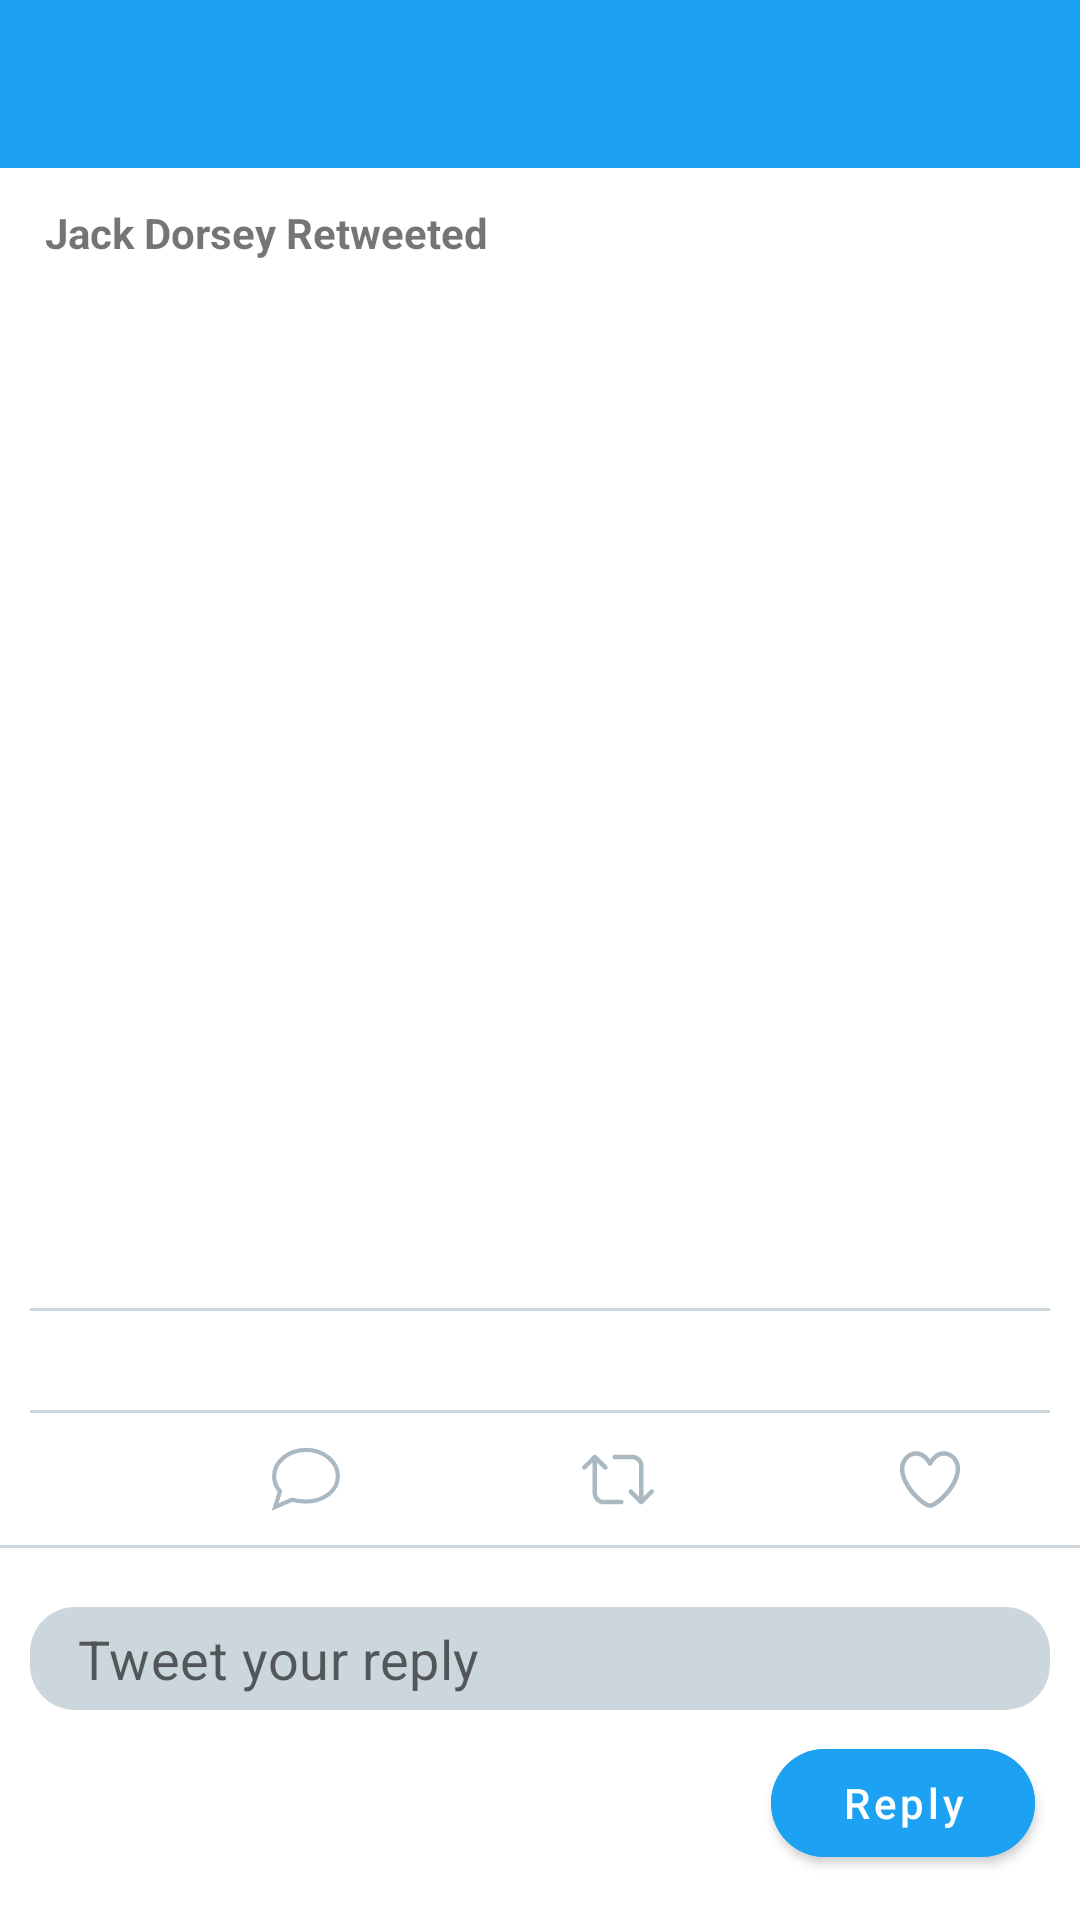

Reconstruct the res/layout file that produces this screen, plus the resources it refers to.
<!-- AndroidManifest.xml: application theme AppTheme -->
<!-- res/layout/activity_tweet_detail.xml -->
<?xml version="1.0" encoding="utf-8"?>
<RelativeLayout xmlns:android="http://schemas.android.com/apk/res/android"
    xmlns:app="http://schemas.android.com/apk/res-auto"
    xmlns:tools="http://schemas.android.com/tools"
    android:layout_width="match_parent"
    android:layout_height="match_parent"
    tools:context=".activities.TweetDetailActivity">

    <androidx.appcompat.widget.Toolbar
        android:id="@+id/toolbar"
        android:layout_width="match_parent"
        android:layout_height="?attr/actionBarSize"
        android:background="?attr/colorPrimary"
        app:titleTextColor="@color/white"
        app:layout_scrollFlags="scroll|enterAlways" />

    <ImageView
        android:id="@+id/ivRetweet"
        android:layout_width="wrap_content"
        android:layout_height="wrap_content"
        android:layout_below="@id/toolbar"
        android:layout_alignParentStart="true"
        android:layout_marginTop="10dp"
        android:layout_marginStart="10dp"
        android:layout_marginBottom="5dp"
        app:srcCompat="@drawable/ic_vector_retweet"
        app:tint="@android:color/tab_indicator_text" />

    <TextView
        android:id="@+id/tvRetweetedBy"
        android:layout_width="wrap_content"
        android:layout_height="wrap_content"
        android:layout_alignTop="@id/ivRetweet"
        android:layout_toEndOf="@id/ivRetweet"
        android:layout_marginStart="5dp"
        android:layout_marginTop="2dp"
        android:layout_marginBottom="5dp"
        android:textStyle="bold"
        android:text="Jack Dorsey Retweeted" />

    <ImageView
        android:id="@+id/ivProfilePicture"
        android:layout_width="40dp"
        android:layout_height="40dp"
        android:layout_below="@id/tvRetweetedBy"
        android:layout_alignParentStart="true"
        android:layout_margin="10dp"
        tools:srcCompat="@tools:sample/avatars" />

    <TextView
        android:id="@+id/tvName"
        android:layout_width="wrap_content"
        android:layout_height="wrap_content"
        android:layout_alignTop="@id/ivProfilePicture"
        android:layout_toEndOf="@+id/ivProfilePicture"
        android:textStyle="bold"
        android:textColor="@color/black"
        tools:text="Nadin Tamer" />

    <TextView
        android:id="@+id/tvScreenName"
        android:layout_width="wrap_content"
        android:layout_height="wrap_content"
        android:layout_below="@+id/tvName"
        android:layout_toEndOf="@+id/ivProfilePicture"
        tools:text="nadintamer_"/>

    <TextView
        android:id="@+id/tvBody"
        android:layout_width="match_parent"
        android:layout_height="wrap_content"
        android:layout_below="@+id/tvScreenName"
        android:layout_marginTop="10dp"
        android:layout_alignParentStart="true"
        android:layout_marginHorizontal="10dp"
        android:textColor="@color/black"
        android:textSize="20sp"
        android:autoLink="all"
        android:linksClickable="true"
        android:textColorLink="@color/twitter_blue"
        tools:text="Hello! This is a tweet that I tweeted!"/>

    <ImageView
        android:id="@+id/ivEmbeddedImage"
        android:layout_width="match_parent"
        android:layout_height="200dp"
        android:layout_below="@+id/tvBody"
        android:layout_alignParentStart="true"
        android:layout_marginTop="15dp"
        android:layout_marginHorizontal="10dp"
        tools:srcCompat="@tools:sample/avatars" />

    <TextView
        android:id="@+id/tvDate"
        android:layout_width="wrap_content"
        android:layout_height="wrap_content"
        android:layout_alignParentStart="true"
        android:layout_below="@id/ivEmbeddedImage"
        android:layout_marginStart="10dp"
        android:layout_marginTop="20dp"
        tools:text="12:49 • 30.06.2021" />

    <View
        android:id="@+id/divider"
        android:layout_width="match_parent"
        android:layout_marginHorizontal="10dp"
        android:layout_marginVertical="5dp"
        android:layout_height="1dp"
        android:layout_below="@id/tvDate"
        android:background="@color/light_gray"/>

    <TextView
        android:id="@+id/tvRetweetCount"
        android:layout_width="wrap_content"
        android:layout_height="wrap_content"
        android:layout_below="@+id/divider"
        android:layout_alignStart="@id/tvDate"
        android:layout_marginVertical="2dp"
        android:layout_marginEnd="10dp"
        android:textColor="@color/black"
        tools:text="84 Retweets" />

    <TextView
        android:id="@+id/tvFavoriteCount"
        android:layout_width="wrap_content"
        android:layout_height="wrap_content"
        android:layout_below="@+id/divider"
        android:layout_toEndOf="@id/tvRetweetCount"
        android:layout_marginVertical="2dp"
        android:layout_marginEnd="20dp"
        android:textColor="@color/black"
        tools:text="1991 Likes" />

    <View
        android:id="@+id/divider2"
        android:layout_width="match_parent"
        android:layout_marginHorizontal="10dp"
        android:layout_marginVertical="5dp"
        android:layout_height="1dp"
        android:layout_below="@id/tvRetweetCount"
        android:background="@color/light_gray"/>

    <ImageButton
        android:id="@+id/ibReply"
        android:layout_width="wrap_content"
        android:layout_height="wrap_content"
        android:layout_below="@+id/divider2"
        android:background="@null"
        android:layout_alignStart="@id/ivEmbeddedImage"
        android:layout_marginStart="80dp"
        android:layout_marginVertical="5dp"
        app:srcCompat="@drawable/ic_vector_reply" />

    <ImageButton
        android:id="@+id/ibRetweet"
        android:layout_width="wrap_content"
        android:layout_height="wrap_content"
        android:layout_below="@+id/divider2"
        android:background="@null"
        android:layout_toEndOf="@id/ibReply"
        android:layout_marginStart="80dp"
        android:layout_marginVertical="5dp"
        app:srcCompat="@drawable/ic_vector_retweet_stroke" />

    <ImageButton
        android:id="@+id/ibFavorite"
        android:layout_width="wrap_content"
        android:layout_height="wrap_content"
        android:layout_below="@+id/divider2"
        android:background="@null"
        android:layout_toEndOf="@id/ibRetweet"
        android:layout_marginVertical="5dp"
        android:layout_marginStart="80dp"
        app:srcCompat="@drawable/ic_vector_heart_stroke" />

    <View
        android:id="@+id/divider3"
        android:layout_width="match_parent"
        android:layout_marginVertical="5dp"
        android:layout_height="1dp"
        android:layout_below="@id/ibRetweet"
        android:background="@color/light_gray"/>

    <com.google.android.material.textfield.TextInputLayout
        style="@style/Widget.MaterialComponents.TextInputLayout.FilledBox.Dense"
        android:layout_width="match_parent"
        android:layout_height="wrap_content"
        android:layout_alignParentStart="true"
        android:layout_alignParentBottom="true"
        android:layout_marginStart="10dp"
        android:layout_marginEnd="10dp"
        android:layout_marginBottom="70dp"
        app:hintEnabled="false"
        app:boxBackgroundMode="filled"
        app:boxBackgroundColor="@color/light_gray"
        app:boxStrokeWidth="0dp"
        app:boxCornerRadiusBottomEnd="15dp"
        app:boxCornerRadiusBottomStart="15dp"
        app:boxCornerRadiusTopEnd="15dp"
        app:boxCornerRadiusTopStart="15dp" >
        <EditText
            android:id="@+id/etReply"
            android:layout_width="match_parent"
            android:layout_height="wrap_content"
            android:paddingVertical="5dp"
            android:textSize="18sp"
            android:hint="Tweet your reply" />
    </com.google.android.material.textfield.TextInputLayout>

    <com.google.android.material.button.MaterialButton
        android:id="@+id/btnReply"
        android:layout_width="wrap_content"
        android:layout_height="wrap_content"
        android:layout_alignParentBottom="true"
        android:layout_alignParentEnd="true"
        android:layout_marginStart="10dp"
        android:backgroundTint="@color/twitter_blue"
        android:layout_marginBottom="15dp"
        android:layout_marginEnd="15dp"
        android:textAllCaps="false"
        android:text="Reply"
        app:cornerRadius="50dp"/>

</RelativeLayout>
<!-- resources referenced by this layout -->
<resources>
  <color name="black">#ff000000</color>
  <color name="light_gray">#ffccd6dd</color>
  <color name="twitter_blue">#ff1da1f2</color>
  <color name="white">#ffffffff</color>
  <!-- drawable ic_vector_heart_stroke (drawable-hdpi) -->
  <?xml version="1.0" encoding="utf-8"?>
  <vector android:height="24.0dip" android:width="24.0dip" android:viewportWidth="24.0" android:viewportHeight="24.0"
    xmlns:android="http://schemas.android.com/apk/res/android">
      <path android:fillColor="@color/medium_gray" android:pathData="M12,21.638h-0.014C9.403,21.59 1.95,14.856 1.95,8.478c0,-3.064 2.525,-5.754 5.403,-5.754 2.29,0 3.83,1.58 4.646,2.73 0.814,-1.148 2.354,-2.73 4.645,-2.73 2.88,0 5.404,2.69 5.404,5.755 0,6.376 -7.454,13.11 -10.037,13.157H12zM7.354,4.225c-2.08,0 -3.903,1.988 -3.903,4.255 0,5.74 7.034,11.596 8.55,11.658 1.518,-0.062 8.55,-5.917 8.55,-11.658 0,-2.267 -1.823,-4.255 -3.903,-4.255 -2.528,0 -3.94,2.936 -3.952,2.965 -0.23,0.562 -1.156,0.562 -1.387,0 -0.014,-0.03 -1.425,-2.965 -3.954,-2.965z" />
  </vector>
  <!-- drawable ic_vector_reply (drawable) -->
  <vector xmlns:android="http://schemas.android.com/apk/res/android"
      android:width="24dp"
      android:height="24dp"
      android:viewportWidth="26"
      android:viewportHeight="26">
    <group
        android:translateX="1"
        android:translateY="1">
      <path
          android:strokeColor="#ffaab8c2"
          android:fillColor="#ffaab8c2"
          android:strokeWidth="0.5"
          android:pathData="M12,1c-6.338,0 -12,4.226 -12,10.007 0,2.05 0.739,4.063 2.047,5.625l-1.993,6.368 6.946,-3c1.705,0.439 3.334,0.641 4.864,0.641 7.174,0 12.136,-4.439 12.136,-9.634 0,-5.812 -5.701,-10.007 -12,-10.007m0,1c6.065,0 11,4.041 11,9.007 0,4.922 -4.787,8.634 -11.136,8.634 -1.881,0 -3.401,-0.299 -4.946,-0.695l-5.258,2.271 1.505,-4.808c-1.308,-1.564 -2.165,-3.128 -2.165,-5.402 0,-4.966 4.935,-9.007 11,-9.007"
          android:fillType="evenOdd"/>
    </group>
  </vector>
  <!-- drawable ic_vector_retweet_stroke (drawable-hdpi) -->
  <?xml version="1.0" encoding="utf-8"?>
  <vector android:height="24.0dip" android:width="24.0dip" android:viewportWidth="24.0" android:viewportHeight="24.0"
    xmlns:android="http://schemas.android.com/apk/res/android">
      <path android:fillColor="@color/medium_gray" android:pathData="M23.77,15.67c-0.292,-0.293 -0.767,-0.293 -1.06,0l-2.22,2.22V7.65c0,-2.068 -1.683,-3.75 -3.75,-3.75h-5.85c-0.414,0 -0.75,0.336 -0.75,0.75s0.336,0.75 0.75,0.75h5.85c1.24,0 2.25,1.01 2.25,2.25v10.24l-2.22,-2.22c-0.293,-0.293 -0.768,-0.293 -1.06,0s-0.294,0.768 0,1.06l3.5,3.5c0.145,0.147 0.337,0.22 0.53,0.22s0.383,-0.072 0.53,-0.22l3.5,-3.5c0.294,-0.292 0.294,-0.767 0,-1.06zM13.11,18.95H7.26c-1.24,0 -2.25,-1.01 -2.25,-2.25V6.46l2.22,2.22c0.148,0.147 0.34,0.22 0.532,0.22s0.384,-0.073 0.53,-0.22c0.293,-0.293 0.293,-0.768 0,-1.06l-3.5,-3.5c-0.293,-0.294 -0.768,-0.294 -1.06,0l-3.5,3.5c-0.294,0.292 -0.294,0.767 0,1.06s0.767,0.293 1.06,0l2.22,-2.22V16.7c0,2.068 1.683,3.75 3.75,3.75h5.85c0.414,0 0.75,-0.336 0.75,-0.75s-0.337,-0.75 -0.75,-0.75z" />
  </vector>
  <style name="AppTheme" parent="AppBaseTheme">
          
      </style>
  <color name="medium_gray">#ffaab8c2</color>
  <style name="AppBaseTheme" parent="Theme.MaterialComponents.Light.NoActionBar">
          
          <item name="colorPrimary">@color/twitter_blue</item>
          <item name="colorError">@color/medium_red</item>
          <item name="actionMenuTextColor">@color/white</item>
      </style>
  <color name="medium_red">#ffe0245e</color>
</resources>
